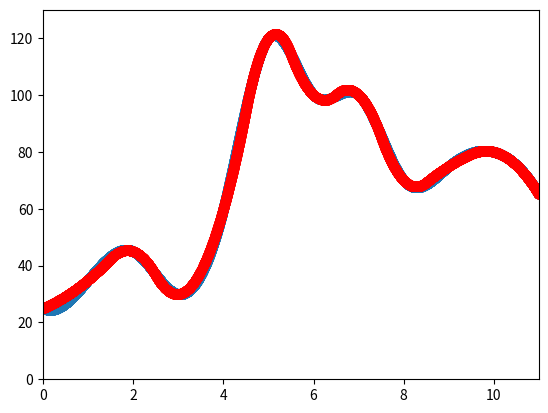

Source code (Python):
import numpy as np 
import matplotlib.pyplot as plt
import scipy.interpolate as interpolate
from scipy import integrate

#набір даних speed
speed = [25, 35, 45, 30, 60, 120, 100, 100, 70, 75, 80, 65]
print('Speed array:')
for i in range(12):
    print(speed[i], end='\t')
    
#1. time - вектор часу, створений за допомогою np.linspace
time=np.linspace(0, 11, 12) 

#2.	Виконайте вивід масиву часу time
print('\nTime array:')
for i in range(12):
    print(time[i], end='\t')

# 3. графік точок швидкості        
plt.plot(time, speed, 'go') 
   
# розмір області відображення 
plt.xlim([0, 11]) 
plt.ylim([0, 130]) 
plt.show()

# 4. Виконати інтерполяцію за допомогою interpld(kind='cubic') 
k=10000
new_time = np.linspace(0, 11, k)

# отримати функцію з 10 000 значеннями
new_speed = interpolate.interp1d(time, speed, kind='cubic')(new_time)

#графік отриманої функції.
plt.plot(new_time, new_speed, 'o-')
plt.xlim([0, 11]) 
plt.ylim([0, 130])
plt.show()

#5. Обчислити інтеграл для отримання інтерполяційної функції 
s=0
dt=11/k
for i in range(k):
    s+=new_speed[i]*dt
print ('інтеграл для інтерполяційної кубічної функції  = ',s)

#для kind='quadratic' отримати функцію з 10 000 значеннями
new_speed1 = interpolate.interp1d(time, speed, kind='quadratic')(new_time)
plt.plot(new_time, new_speed1, 'ro-')

plt.xlim([0, 11]) 
plt.ylim([0, 130])
plt.show()

#для kind='quadratic' обчислити інтеграл для отримання інтерполяційної функції s=0
dt=11/k
for i in range(k):  
    s=0
    s+=new_speed1[i]*dt
print ('інтеграл для інтерполяційної квадратичної функції  = ',s)   